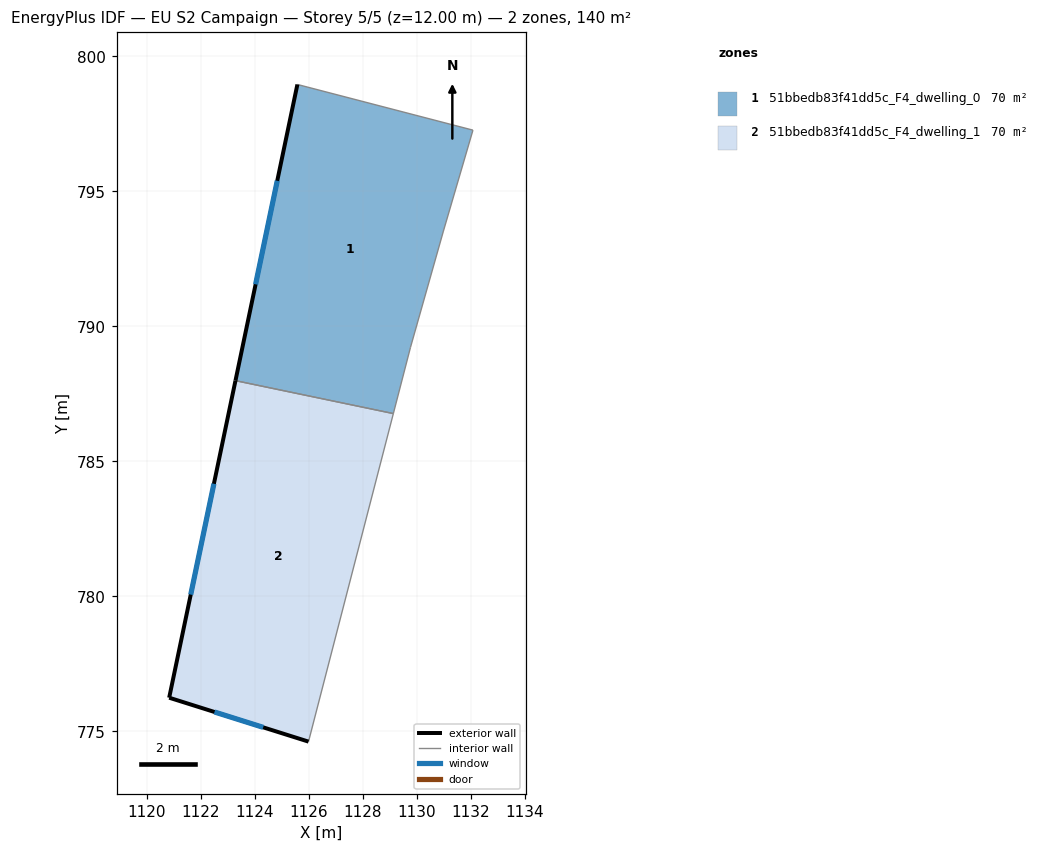
=== STOREY PLAN SPEC (per zone: floor XY polygon, exterior-wall plan segments, windows/doors) ===
zone 1: 51bbedb83f41dd5c_F4_dwelling_0  (69.8 m²)
  floor: (1132.08, 797.27) (1130.99, 793.53) (1129.77, 789.22) (1129.14, 786.77) (1123.29, 787.99) (1125.58, 798.96)
  exterior wall: (1125.58, 798.96) – (1123.29, 787.99)  [11.2 m]
    window: (1124.83, 795.39) – (1124.03, 791.56)  [4.1 m²]
  interior walls: 5
zone 2: 51bbedb83f41dd5c_F4_dwelling_1  (69.8 m²)
  floor: (1129.14, 786.77) (1125.99, 774.62) (1120.83, 776.24) (1123.29, 787.99)
  exterior wall: (1120.83, 776.24) – (1125.99, 774.62)  [5.4 m]
    window: (1122.51, 775.71) – (1124.31, 775.14)  [2.0 m²]
  exterior wall: (1123.29, 787.99) – (1120.83, 776.24)  [12.0 m]
    window: (1122.49, 784.17) – (1121.63, 780.06)  [4.4 m²]
  interior walls: 2

=== DERIVED (storey summary) ===
Building: EU S2 Campaign
Storey: 5 of 5  (floor level z = 12.00 m)
Storey gross floor area: 139.5 m²
Zones on this storey: 2
  - 51bbedb83f41dd5c_F4_dwelling_0: floor 69.8 m²; exterior wall 11.2 m (33.6 m²); 1 window(s) 4.1 m²; WWR 12.2%
  - 51bbedb83f41dd5c_F4_dwelling_1: floor 69.8 m²; exterior wall 17.4 m (52.2 m²); 2 window(s) 6.4 m²; WWR 12.2%
Zone adjacency (shared interzone walls):
  - 51bbedb83f41dd5c_F4_dwelling_0 ↔ 51bbedb83f41dd5c_F4_dwelling_1